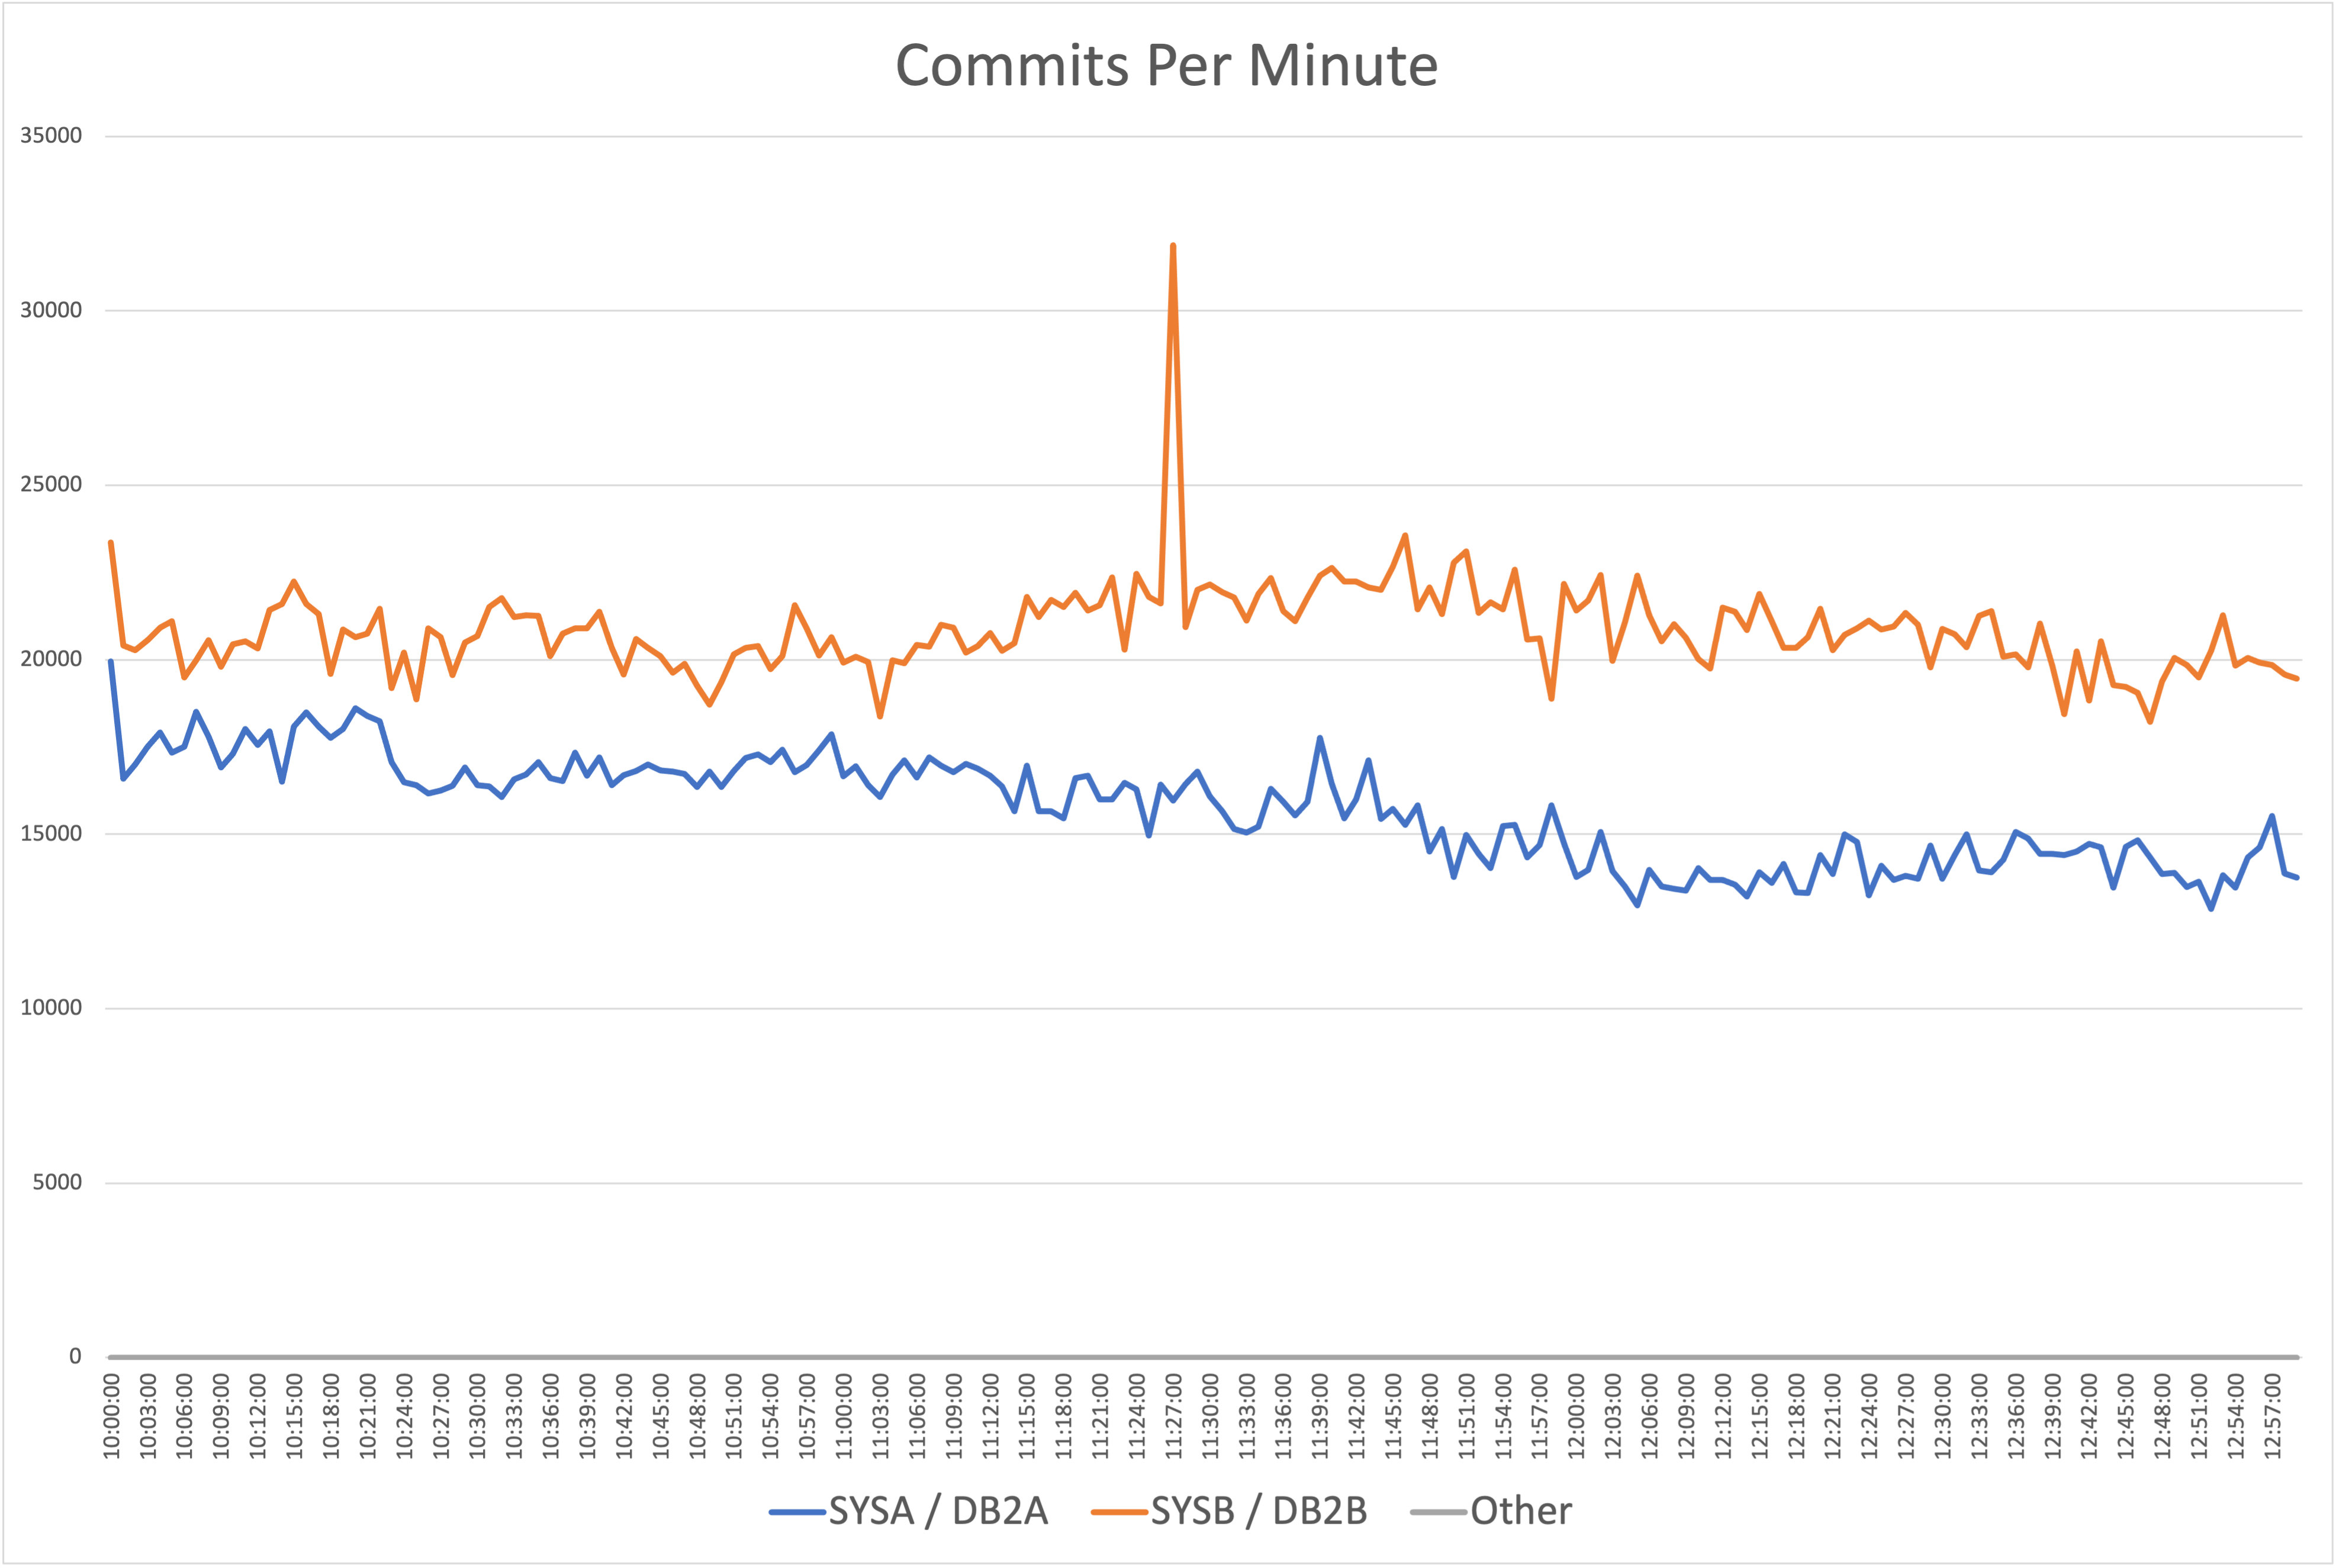

Source data for this figure (header and first rows):
By Subsystem By Minute, , , , , , , , , , , , , , , , , , , , , , , 
, Commits, Commits, Commits, C1 TCB, C1 TCB, C1 TCB, C2 TCB, C2 TCB, C1 zIIP, C1 zIIP, C1 zIIP, C2 zIIP, C2 zIIP, C2 zIIP, zIIP Eligible, zIIP Eligible, zIIP Eligible, C1 Elapsed, C1 Elapsed, C1 Elapsed, C2 Elapsed, C2 Elapsed, C2 Elapsed
Time, SYSA / DB2A, SYSB / DB2B, Other, SYSA / DB2A, SYSB / DB2B, Other, SYSA / DB2A, Other, SYSA / DB2A, SYSB / DB2B, Other, SYSA / DB2A, SYSB / DB2B, Other, SYSA / DB2A, SYSB / DB2B, Other, SYSA / DB2A, SYSB / DB2B, Other, SYSA / DB2A, SYSB / DB2B, Other
23/05/2021 10:00, 19960, 23370, 0, 4.499, 5.041, 0, 3.309, 0, 5.115, 5.319, 0, 3.648, 3.846, 0, 0.007, 0.01, 0, 40.8, 91.17, 0, 32.97, 78.1, 0
23/05/2021 10:01, 16590, 20406, 0, 3.777, 4.837, 0, 2.749, 0, 4.54, 4.858, 0, 3.214, 3.573, 0, 0.004, 0.008, 0, 28.64, 72.48, 0, 23.13, 56.58, 0
23/05/2021 10:02, 16998, 20280, 0, 3.8, 4.734, 0, 2.744, 0, 4.475, 4.844, 0, 3.159, 3.514, 0, 0.003, 0.007, 0, 28.88, 63.35, 0, 23.22, 53.27, 0
23/05/2021 10:03, 17500, 20560, 0, 3.897, 4.61, 0, 2.799, 0, 4.619, 4.676, 0, 3.191, 3.341, 0, 0.004, 0.006, 0, 29.34, 48.88, 0, 23.46, 39.06, 0
23/05/2021 10:04, 17910, 20920, 0, 4.016, 4.774, 0, 2.909, 0, 4.838, 4.733, 0, 3.429, 3.392, 0, 0.003, 0.009, 0, 35.72, 112.2, 0, 29.55, 102, 0
23/05/2021 10:05, 17330, 21097, 0, 3.996, 4.668, 0, 2.914, 0, 4.563, 4.789, 0, 3.27, 3.416, 0, 0.004, 0.008, 0, 34.87, 84.95, 0, 28.97, 71.82, 0
23/05/2021 10:06, 17510, 19500, 0, 3.866, 4.505, 0, 2.82, 0, 4.6, 4.405, 0, 3.242, 3.134, 0, 0.004, 0.009, 0, 35.42, 250.1, 0, 29.45, 234.5, 0
23/05/2021 10:07, 18510, 19990, 0, 4.155, 4.773, 0, 3.054, 0, 4.981, 4.602, 0, 3.509, 3.235, 0, 0.003, 0.008, 0, 34.93, 295.6, 0, 28.49, 115.4, 0
23/05/2021 10:08, 17800, 20560, 0, 4.014, 4.965, 0, 2.906, 0, 5.154, 4.771, 0, 3.634, 3.409, 0, 0.005, 0.008, 0, 33.61, 110.1, 0, 26.99, 83.87, 0
23/05/2021 10:09, 16920, 19800, 0, 3.753, 4.682, 0, 2.787, 0, 4.812, 4.654, 0, 3.438, 3.383, 0, 0.004, 0.012, 0, 32.6, 349.4, 0, 27.05, 335.8, 0
23/05/2021 10:10, 17310, 20439, 0, 3.919, 4.808, 0, 2.906, 0, 4.998, 4.645, 0, 3.631, 3.351, 0, 0.004, 0.006, 0, 32.24, 80.34, 0, 26.74, 67.25, 0
23/05/2021 10:11, 18023, 20521, 0, 3.993, 4.727, 0, 2.929, 0, 4.997, 4.834, 0, 3.546, 3.505, 0, 0.005, 0.01, 0, 35.16, 223.1, 0, 29.23, 120.8, 0
23/05/2021 10:12, 17550, 20331, 0, 3.949, 4.698, 0, 2.923, 0, 4.886, 4.616, 0, 3.498, 3.309, 0, 0.005, 0.009, 0, 31.93, 98.69, 0, 26.14, 80.4, 0
23/05/2021 10:13, 17950, 21421, 0, 3.858, 4.91, 0, 2.816, 0, 4.861, 5.024, 0, 3.519, 3.629, 0, 0.005, 0.007, 0, 34.22, 70.65, 0, 28.45, 57.78, 0
23/05/2021 10:14, 16500, 21596, 0, 3.77, 4.671, 0, 2.782, 0, 4.614, 5.121, 0, 3.274, 3.734, 0, 0.004, 0.014, 0, 61.29, 322.8, 0, 56.13, 137.2, 0
23/05/2021 10:15, 18090, 22240, 0, 4.115, 4.68, 0, 2.966, 0, 4.945, 5.099, 0, 3.401, 3.59, 0, 0.006, 0.012, 0, 127.4, 215.2, 0, 120.5, 155.2, 0
23/05/2021 10:16, 18491, 21600, 0, 4.048, 4.765, 0, 2.899, 0, 4.955, 4.981, 0, 3.434, 3.561, 0, 0.005, 0.009, 0, 209.3, 262.4, 0, 202.6, 248.6, 0
23/05/2021 10:17, 18090, 21310, 0, 4.077, 4.708, 0, 2.879, 0, 4.961, 4.976, 0, 3.348, 3.564, 0, 0.006, 0.009, 0, 222, 621.8, 0, 214.4, 609.5, 0
23/05/2021 10:18, 17770, 19600, 0, 3.986, 4.286, 0, 2.806, 0, 5.173, 4.64, 0, 3.615, 3.282, 0, 0.004, 0.012, 0, 71.06, 264.1, 0, 63.78, 216.6, 0
23/05/2021 10:19, 18010, 20871, 0, 4.046, 4.591, 0, 2.862, 0, 5.17, 4.803, 0, 3.551, 3.381, 0, 0.004, 0.008, 0, 37.8, 203.2, 0, 30.69, 192.7, 0
23/05/2021 10:20, 18610, 20640, 0, 4.167, 4.232, 0, 2.932, 0, 5.184, 4.754, 0, 3.553, 3.367, 0, 0.005, 0.008, 0, 37.08, 154.2, 0, 29.51, 144.5, 0
23/05/2021 10:21, 18389, 20750, 0, 4.283, 4.497, 0, 3.068, 0, 5.27, 4.879, 0, 3.666, 3.516, 0, 0.004, 0.006, 0, 38.19, 229, 0, 30.66, 74.3, 0
23/05/2021 10:22, 18240, 21470, 0, 4.132, 4.839, 0, 2.951, 0, 5.098, 4.88, 0, 3.554, 3.462, 0, 0.005, 0.014, 0, 35.43, 419.6, 0, 28.63, 352.5, 0
23/05/2021 10:23, 17060, 19190, 0, 3.962, 4.146, 0, 2.881, 0, 4.413, 4.42, 0, 3.095, 3.13, 0, 0.003, 0.008, 0, 31.23, 560.6, 0, 25.69, 444.9, 0
23/05/2021 10:24, 16490, 20202, 0, 3.643, 4.402, 0, 2.657, 0, 4.33, 4.653, 0, 3.036, 3.332, 0, 0.003, 0.012, 0, 29.95, 473.4, 0, 24.98, 310.1, 0
23/05/2021 10:25, 16400, 18870, 0, 3.687, 4.177, 0, 2.638, 0, 4.175, 4.389, 0, 2.912, 3.134, 0, 0.002, 0.016, 0, 28.78, 1028, 0, 23.68, 548.4, 0
23/05/2021 10:26, 16160, 20900, 0, 3.517, 4.525, 0, 2.568, 0, 4.099, 4.645, 0, 2.864, 3.323, 0, 0.002, 0.007, 0, 26.61, 124.2, 0, 21.92, 97.23, 0
23/05/2021 10:27, 16260, 20650, 0, 3.608, 4.5, 0, 2.649, 0, 4.088, 4.604, 0, 2.894, 3.329, 0, 0.003, 0.007, 0, 25.75, 53.54, 0, 21.17, 43.78, 0
23/05/2021 10:28, 16380, 19556, 0, 3.719, 4.305, 0, 2.695, 0, 4.094, 4.352, 0, 2.87, 3.087, 0, 0.003, 0.006, 0, 28.57, 54.82, 0, 22.26, 41.01, 0
23/05/2021 10:29, 16920, 20490, 0, 3.728, 4.58, 0, 2.713, 0, 4.187, 4.689, 0, 2.96, 3.396, 0, 0.004, 0.008, 0, 29.72, 71.44, 0, 24.29, 61.04, 0
23/05/2021 10:30, 16399, 20680, 0, 3.526, 4.434, 0, 2.505, 0, 4.08, 4.828, 0, 2.829, 3.434, 0, 0.006, 0.015, 0, 26.42, 88.66, 0, 21.07, 72.43, 0
23/05/2021 10:31, 16370, 21521, 0, 3.597, 4.747, 0, 2.613, 0, 4.122, 5.197, 0, 2.918, 3.809, 0, 0.003, 0.016, 0, 30.99, 91.43, 0, 26.28, 73.25, 0
23/05/2021 10:32, 16060, 21771, 0, 3.531, 4.711, 0, 2.544, 0, 4.07, 5.152, 0, 2.858, 3.741, 0, 0.003, 0.012, 0, 26.37, 74.74, 0, 21.39, 60.42, 0
23/05/2021 10:33, 16580, 21231, 0, 3.607, 4.701, 0, 2.606, 0, 4.209, 4.835, 0, 2.97, 3.511, 0, 0.005, 0.014, 0, 27.26, 89.43, 0, 22.03, 71.49, 0
23/05/2021 10:34, 16710, 21280, 0, 3.708, 4.636, 0, 2.702, 0, 4.061, 4.832, 0, 2.842, 3.452, 0, 0.003, 0.01, 0, 29.08, 71.28, 0, 23.63, 57.41, 0
23/05/2021 10:35, 17060, 21260, 0, 3.807, 4.659, 0, 2.755, 0, 4.243, 5.139, 0, 2.965, 3.784, 0, 0.004, 0.012, 0, 33.7, 90.86, 0, 28.01, 73.42, 0
23/05/2021 10:36, 16610, 20098, 0, 3.677, 4.356, 0, 2.7, 0, 4.187, 4.625, 0, 2.974, 3.309, 0, 0.005, 0.017, 0, 31.25, 89.72, 0, 25.81, 67.41, 0
23/05/2021 10:37, 16520, 20750, 0, 3.566, 4.36, 0, 2.606, 0, 4.161, 4.846, 0, 2.982, 3.505, 0, 0.003, 0.016, 0, 28.76, 170.2, 0, 23.72, 97.17, 0
23/05/2021 10:38, 17330, 20910, 0, 3.777, 4.492, 0, 2.737, 0, 4.276, 4.872, 0, 3.04, 3.513, 0, 0.003, 0.012, 0, 29.84, 111.4, 0, 24.65, 98.25, 0
23/05/2021 10:39, 16668, 20900, 0, 3.621, 4.495, 0, 2.626, 0, 4.264, 4.779, 0, 3.03, 3.407, 0, 0.003, 0.013, 0, 29.22, 96.97, 0, 24.08, 74.77, 0
23/05/2021 10:40, 17201, 21370, 0, 3.854, 4.571, 0, 2.852, 0, 4.642, 5.105, 0, 3.299, 3.696, 0, 0.015, 0.016, 0, 33.04, 85.27, 0, 27.31, 66.46, 0
23/05/2021 10:41, 16410, 20339, 0, 3.683, 4.422, 0, 2.683, 0, 4.395, 4.804, 0, 3.063, 3.461, 0, 0.004, 0.011, 0, 29.17, 81.75, 0, 23.94, 65.43, 0
23/05/2021 10:42, 16690, 19571, 0, 3.621, 4.284, 0, 2.67, 0, 4.364, 4.531, 0, 3.118, 3.255, 0, 0.004, 0.012, 0, 28.16, 67.88, 0, 22.72, 53.6, 0
23/05/2021 10:43, 16814, 20602, 0, 3.607, 4.442, 0, 2.587, 0, 4.291, 4.813, 0, 2.989, 3.521, 0, 0.003, 0.011, 0, 26.79, 73.01, 0, 21.67, 58.57, 0
23/05/2021 10:44, 17000, 20340, 0, 3.697, 4.44, 0, 2.737, 0, 4.413, 4.602, 0, 3.148, 3.289, 0, 0.004, 0.012, 0, 31.75, 72.48, 0, 26.97, 57.84, 0
23/05/2021 10:45, 16830, 20100, 0, 3.71, 4.414, 0, 2.732, 0, 4.332, 4.625, 0, 3.099, 3.296, 0, 0.006, 0.013, 0, 31.12, 72.17, 0, 26.37, 56.94, 0
23/05/2021 10:46, 16790, 19637, 0, 3.609, 4.166, 0, 2.646, 0, 4.278, 4.536, 0, 3.014, 3.212, 0, 0.004, 0.009, 0, 29.05, 57.8, 0, 24.34, 46.84, 0
23/05/2021 10:47, 16735, 19890, 0, 3.589, 4.162, 0, 2.597, 0, 4.342, 4.57, 0, 3.06, 3.303, 0, 0.004, 0.009, 0, 25.6, 60.47, 0, 21.02, 50.8, 0
23/05/2021 10:48, 16360, 19260, 0, 3.565, 4.08, 0, 2.619, 0, 4.215, 4.377, 0, 2.99, 3.153, 0, 0.005, 0.008, 0, 25.43, 48.25, 0, 20.66, 38.59, 0
23/05/2021 10:49, 16790, 18710, 0, 3.628, 3.937, 0, 2.676, 0, 4.309, 4.183, 0, 3.076, 3, 0, 0.004, 0.007, 0, 26.17, 47.21, 0, 21.58, 38.33, 0
23/05/2021 10:50, 16360, 19350, 0, 3.553, 4.057, 0, 2.587, 0, 4.324, 4.55, 0, 3.078, 3.279, 0, 0.003, 0.01, 0, 28, 60.15, 0, 23.25, 49.51, 0
23/05/2021 10:51, 16810, 20159, 0, 3.565, 4.45, 0, 2.602, 0, 4.307, 4.626, 0, 3.056, 3.345, 0, 0.004, 0.011, 0, 29.38, 63.11, 0, 24.4, 46.62, 0
23/05/2021 10:52, 17187, 20340, 0, 3.629, 4.484, 0, 2.656, 0, 4.409, 4.7, 0, 3.131, 3.409, 0, 0.005, 0.014, 0, 28.14, 97.03, 0, 22.94, 66.62, 0
23/05/2021 10:53, 17290, 20400, 0, 3.779, 4.395, 0, 2.775, 0, 4.665, 4.815, 0, 3.365, 3.544, 0, 0.005, 0.01, 0, 29.19, 57.13, 0, 23.97, 47.31, 0
23/05/2021 10:54, 17060, 19731, 0, 3.683, 4.147, 0, 2.7, 0, 4.452, 4.379, 0, 3.193, 3.118, 0, 0.009, 0.015, 0, 30.34, 311.8, 0, 25.19, 154.8, 0
23/05/2021 10:55, 17420, 20106, 0, 3.789, 4.238, 0, 2.813, 0, 4.577, 4.667, 0, 3.245, 3.353, 0, 0.006, 0.009, 0, 31.6, 71.53, 0, 26.39, 57.07, 0
23/05/2021 10:56, 16774, 21561, 0, 3.697, 4.261, 0, 2.707, 0, 4.402, 4.912, 0, 3.084, 3.536, 0, 0.012, 0.022, 0, 29.82, 87, 0, 24.56, 72.17, 0
23/05/2021 10:57, 16980, 20910, 0, 3.778, 4.392, 0, 2.783, 0, 4.45, 4.958, 0, 3.19, 3.619, 0, 0.006, 0.012, 0, 28.98, 61.01, 0, 23.36, 48.01, 0
... 123 more rows
